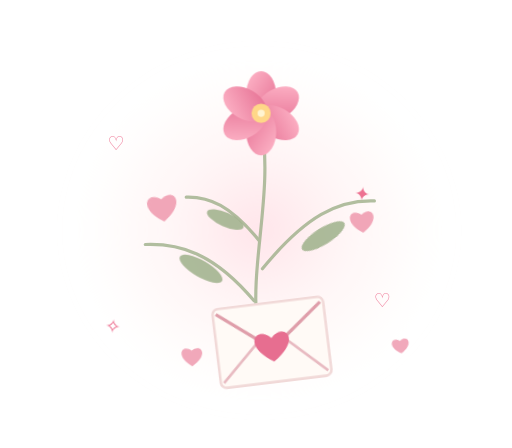
t = 0.00 s
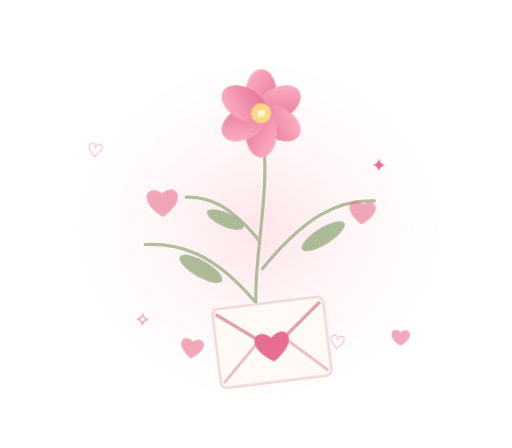
t = 2.10 s
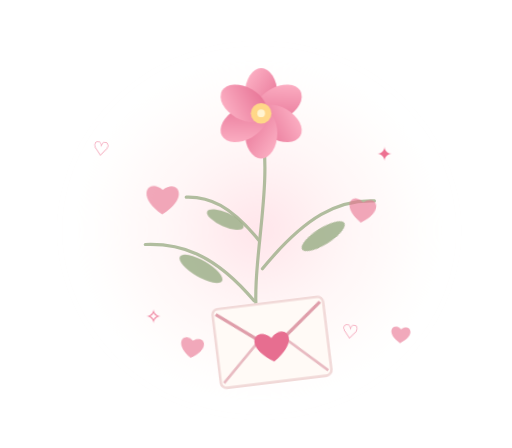
t = 2.73 s
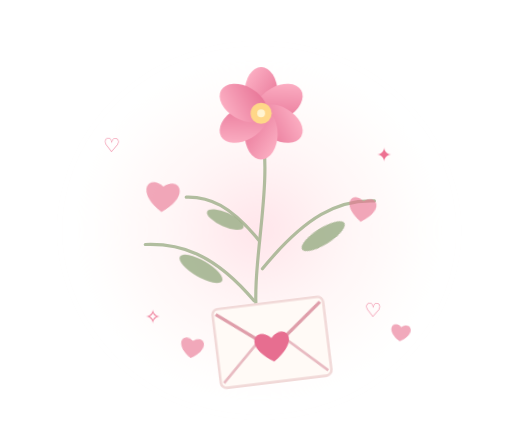
t = 3.35 s
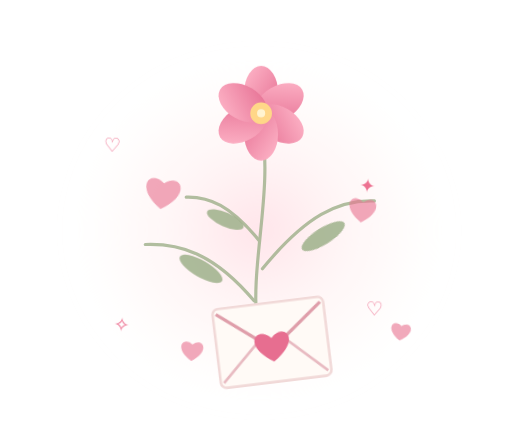
t = 4.60 s
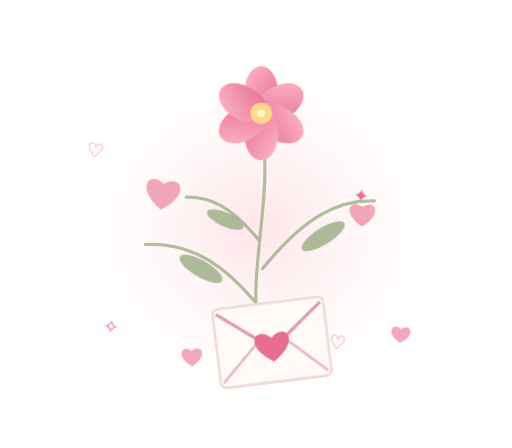
t = 5.85 s

The animated SVG that drew these frames (rendered in a browser with its animation timeline set to each time). Animation: 3 CSS @keyframes rules; one cycle of 7.10 s, repeats indefinitely.

<svg xmlns="http://www.w3.org/2000/svg" viewBox="0 0 800 700" fill="none">
  <defs>
    <radialGradient id="glow"><stop stop-color="#ffd9e1" stop-opacity=".7"/><stop offset="1" stop-color="#fff5ef" stop-opacity="0"/></radialGradient>
    <linearGradient id="petal" x1="0" y1="0" x2="1" y2="1"><stop stop-color="#ffb8ca"/><stop offset="1" stop-color="#e56d91"/></linearGradient>
    <filter id="soft"><feGaussianBlur stdDeviation="15"/></filter>
  </defs>
  <ellipse cx="405" cy="360" rx="300" ry="280" fill="url(#glow)" filter="url(#soft)"/>
  <g stroke="#9eb08a" stroke-width="5" stroke-linecap="round" opacity=".8">
    <path d="M402 510C390 410 428 300 408 190"/><path d="M397 470c-64-76-118-90-170-88"/><path d="M410 420c68-83 119-108 175-106"/><path d="M405 376c-45-55-78-69-114-68"/>
  </g>
  <g fill="#9eb08a" opacity=".85"><ellipse cx="314" cy="420" rx="38" ry="13" transform="rotate(30 314 420)"/><ellipse cx="505" cy="369" rx="39" ry="13" transform="rotate(-32 505 369)"/><ellipse cx="352" cy="343" rx="31" ry="11" transform="rotate(24 352 343)"/></g>
  <g class="bloom" transform="translate(408 177)">
    <g fill="url(#petal)"><ellipse cy="-31" rx="25" ry="39"/><ellipse cy="-31" rx="25" ry="39" transform="rotate(60)"/><ellipse cy="-31" rx="25" ry="39" transform="rotate(120)"/><ellipse cy="-31" rx="25" ry="39" transform="rotate(180)"/><ellipse cy="-31" rx="25" ry="39" transform="rotate(240)"/><ellipse cy="-31" rx="25" ry="39" transform="rotate(300)"/></g>
    <circle r="16" fill="#ffd788"/><circle r="6" fill="#fff4d1"/>
  </g>
  <g fill="#ed7191" font-family="Georgia,serif" font-size="30">
    <text x="168" y="235" class="float-one">♡</text><text x="589" y="250" class="float-two">✦</text><text x="229" y="505" class="float-two">✧</text><text x="584" y="480" class="float-one">♡</text>
  </g>
  <g fill="#e97592" opacity=".62">
    <path class="float-heart heart-a" d="M254 302c-22-18-43 10 0 38 43-28 22-56 0-38Z"/>
    <path class="float-heart heart-b" d="M566 330c-17-14-34 8 0 30 34-22 17-44 0-30Z"/>
    <path class="float-heart heart-c" d="M300 548c-14-12-29 7 0 25 29-18 14-37 0-25Z"/>
    <path class="float-heart heart-d" d="M626 525c-12-10-25 6 0 21 25-15 12-31 0-21Z"/>
  </g>
  <g transform="translate(425 535) rotate(-7)"><rect x="-87" y="-62" width="174" height="124" rx="9" fill="#fffaf6" stroke="#f1d9d8" stroke-width="4"/><path d="M-82-54 0 10l82-64" stroke="#df9eaa" stroke-width="5"/><path d="M-82 54-25 0M82 54 25 0" stroke="#e8bac1" stroke-width="4"/><path d="M0-7c-22-23-48 7 0 37 48-30 22-60 0-37Z" fill="#e76e90"/></g>
  <style>
    .bloom{transform-box:fill-box;transform-origin:center;animation:open 5s ease-in-out infinite alternate}
    .float-one{animation:float 4s ease-in-out infinite}.float-two{animation:float 5s ease-in-out -2s infinite}
    .float-heart{transform-box:fill-box;transform-origin:center;animation:heart-drift 5s ease-in-out infinite alternate}.heart-b{animation-delay:-1.3s}.heart-c{animation-delay:-2.1s}.heart-d{animation-delay:-.7s}
    @keyframes open{from{transform:translate(408px,177px) scale(.94)}to{transform:translate(408px,177px) scale(1.06)}}
    @keyframes float{50%{transform:translateY(-12px) rotate(8deg)}}
    @keyframes heart-drift{from{transform:translateY(8px) rotate(-8deg) scale(.92)}to{transform:translateY(-15px) rotate(8deg) scale(1.08)}}
    @media(prefers-reduced-motion:reduce){*,*:before,*:after{animation:none!important}}
  </style>
</svg>
